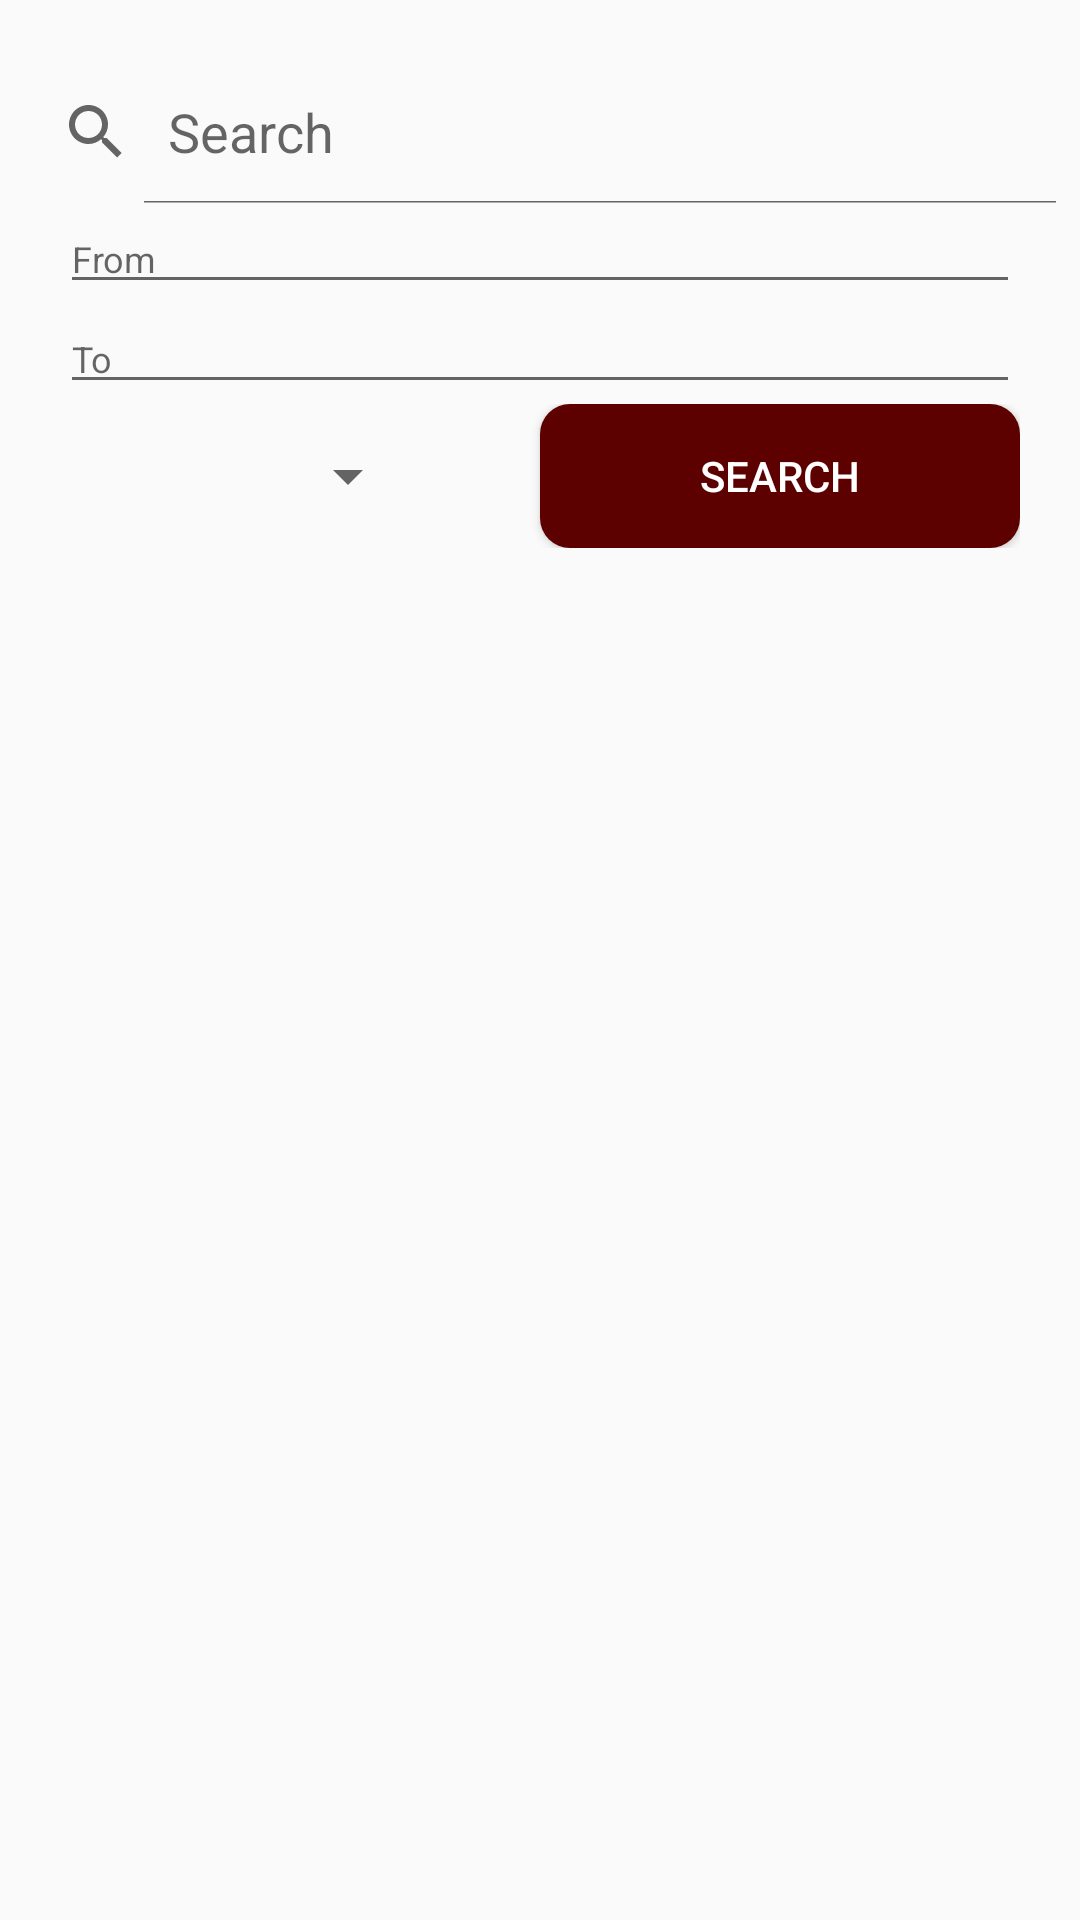

Write the Android layout XML for this screen, with the resource values it uses.
<!-- AndroidManifest.xml: application theme Theme.COOKIK_App -->
<!-- res/layout/fragment_search.xml -->
<?xml version="1.0" encoding="utf-8"?>
<LinearLayout xmlns:android="http://schemas.android.com/apk/res/android"
    android:layout_width="match_parent"
    android:layout_height="match_parent"
    xmlns:app="http://schemas.android.com/apk/res-auto"
    android:orientation="vertical">

    <SearchView
        android:id="@+id/search"
        android:layout_marginTop="20dp"
        android:queryHint="Search"
        android:iconifiedByDefault="false"
        android:layout_width="match_parent"
        android:layout_height="wrap_content"/>


    <EditText
        android:id="@+id/eFrom"
        android:hint="From"
        android:textSize="12dp"
        android:layout_marginLeft="20dp"
        android:layout_marginRight="20dp"
        android:layout_width="match_parent"
        android:layout_height="wrap_content"/>

    <EditText
        android:id="@+id/eTo"
        android:hint="To"
        android:textSize="12dp"
        android:layout_marginLeft="20dp"
        android:layout_marginRight="20dp"
        android:layout_width="match_parent"
        android:layout_height="wrap_content"/>
    

    <LinearLayout
        android:orientation="horizontal"
        android:weightSum="2"
        android:layout_width="match_parent"
        android:layout_height="wrap_content"
        android:layout_marginRight="20dp"
        android:layout_marginLeft="20dp">

        <Spinner
            android:id="@+id/spinner"
            android:layout_weight="1"
            android:layout_gravity="center"
            android:layout_width="wrap_content"
            android:layout_height="wrap_content"/>

        <Button
            android:id="@+id/btSearch"
            android:layout_weight="1"
            android:background="@drawable/button"
            android:text="Search"
            android:textColor="@color/white"
            android:layout_marginLeft="40dp"
            android:layout_width="wrap_content"
            android:layout_height="wrap_content"/>
    </LinearLayout>

    


    <androidx.recyclerview.widget.RecyclerView
        android:id="@+id/recycleView"
        android:layout_marginTop="10dp"
        android:layout_width="match_parent"
        android:layout_height="wrap_content">


    </androidx.recyclerview.widget.RecyclerView>

</LinearLayout>
<!-- resources referenced by this layout -->
<resources>
  <color name="white">#FFFFFFFF</color>
  <!-- drawable button (drawable) -->
  <?xml version="1.0" encoding="utf-8"?>
  <shape xmlns:android="http://schemas.android.com/apk/res/android"
      android:shape="rectangle">
  
      <corners android:radius="10dp" />
  
      <solid android:color="#5C0000" />
  
  </shape>
  <style name="Theme.COOKIK_App" parent="Theme.AppCompat.Light.NoActionBar">
          
          <item name="colorPrimary">@color/purple_500</item>
          <item name="colorPrimaryVariant">@color/purple_700</item>
          <item name="colorOnPrimary">@color/white</item>
          
          <item name="colorSecondary">@color/teal_200</item>
          <item name="colorSecondaryVariant">@color/teal_700</item>
          <item name="colorOnSecondary">@color/black</item>
          
          <item name="android:statusBarColor">?attr/colorPrimaryVariant</item>
          
      </style>
  <color name="purple_500">#FF6200EE</color>
  <color name="purple_700">#FF3700B3</color>
  <color name="teal_200">#FF03DAC5</color>
  <color name="teal_700">#FF018786</color>
  <color name="black">#FF000000</color>
</resources>
